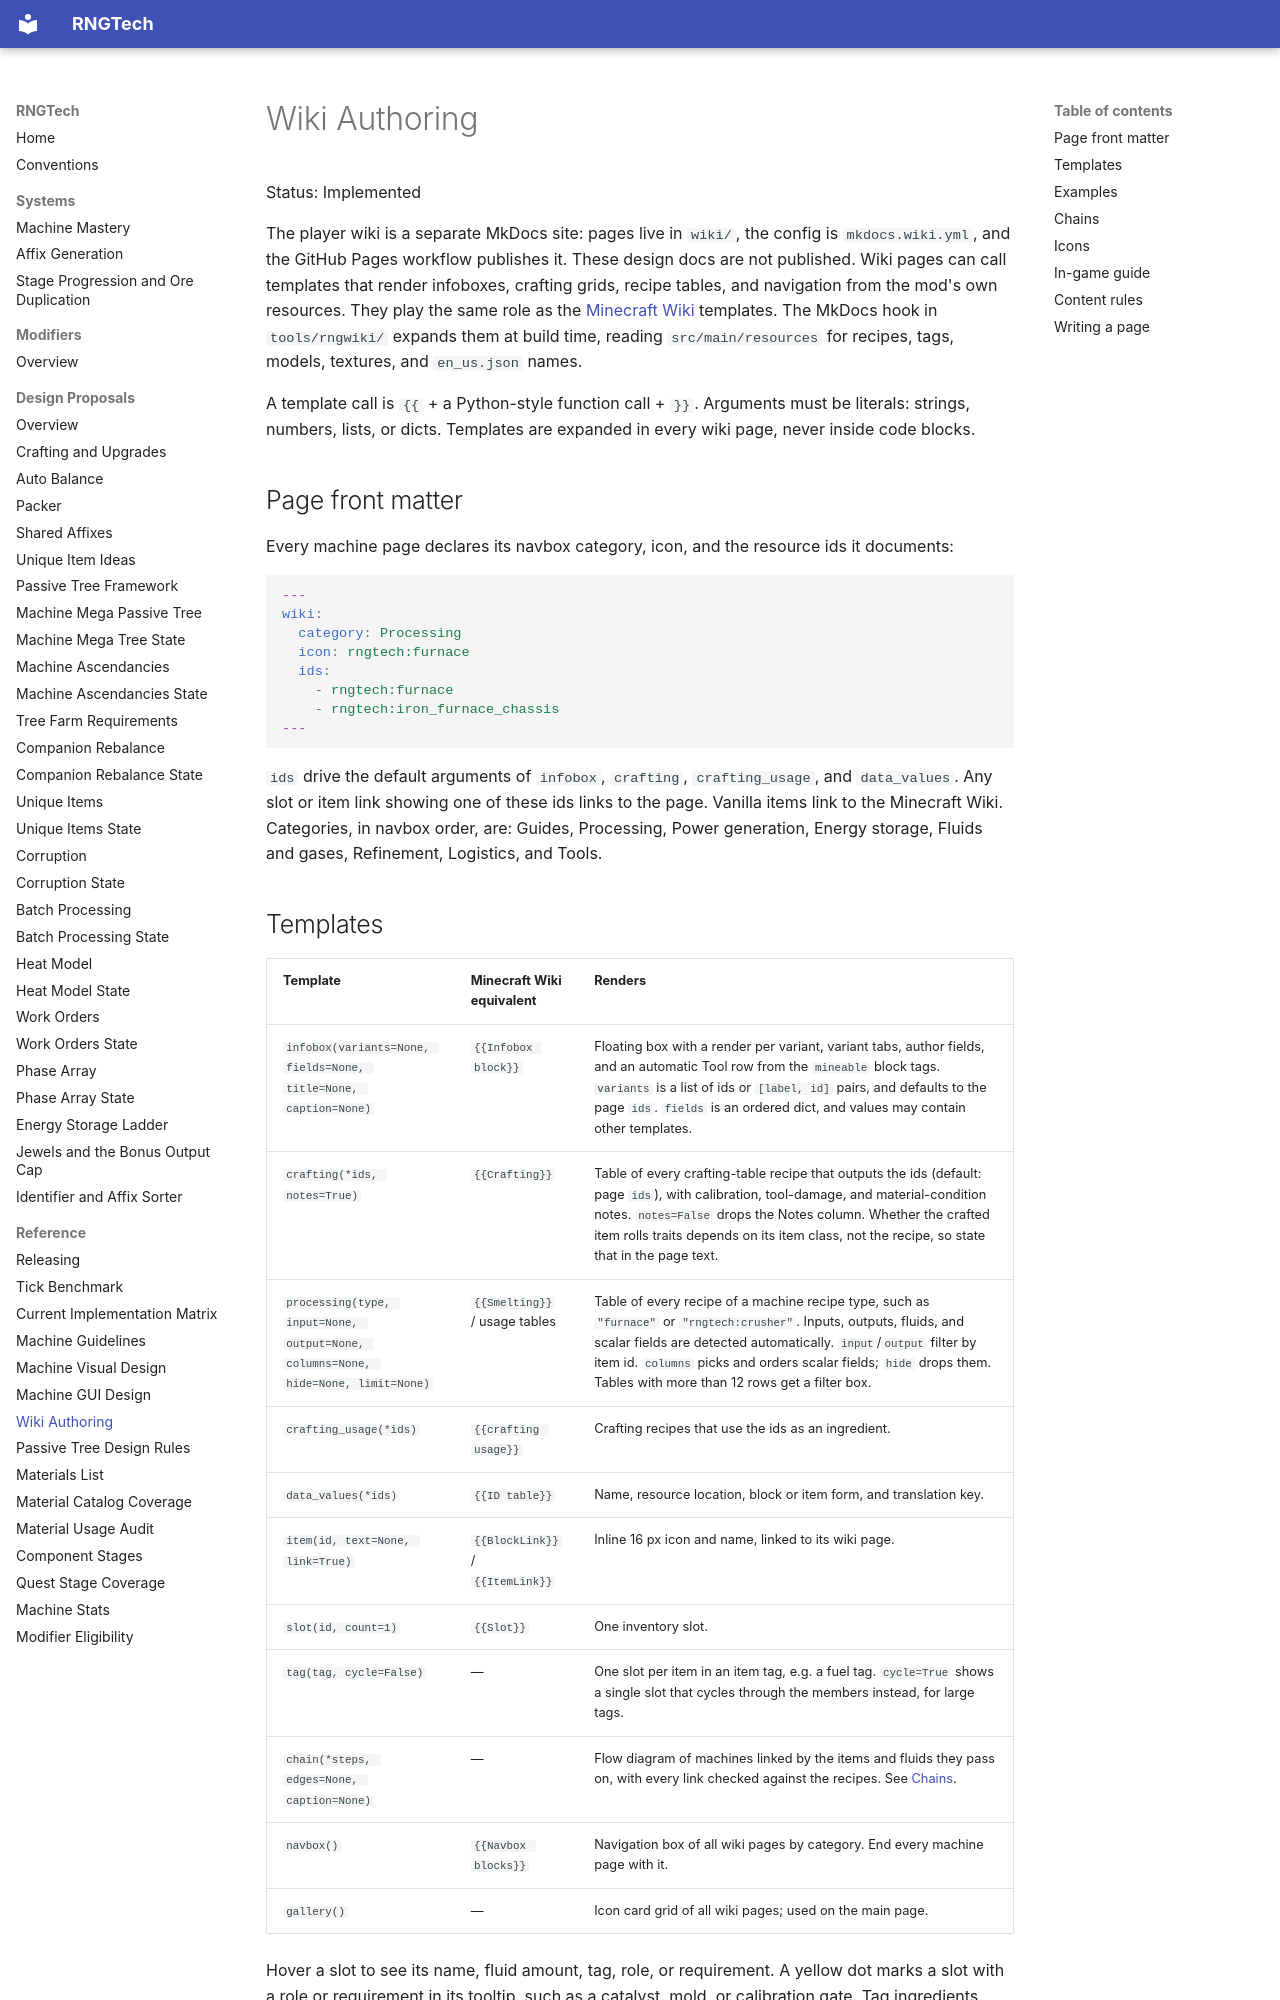

repository: C-Pettersson/rngtech · page: reference/wiki-authoring/index.html · generator: mkdocs

# Wiki Authoring

Status: Implemented

The player wiki is a separate MkDocs site: pages live in `wiki/`, the config is `mkdocs.wiki.yml`, and the GitHub Pages workflow publishes it. These design docs are not published. Wiki pages can call templates that render infoboxes, crafting grids, recipe tables, and navigation from the mod's own resources. They play the same role as the [Minecraft Wiki](https://minecraft.wiki/w/Furnace) templates. The MkDocs hook in `tools/rngwiki/` expands them at build time, reading `src/main/resources` for recipes, tags, models, textures, and `en_us.json` names.

A template call is `{{` + a Python-style function call + `}}`. Arguments must be literals: strings, numbers, lists, or dicts. Templates are expanded in every wiki page, never inside code blocks.

## Page front matter

Every machine page declares its navbox category, icon, and the resource ids it documents:

```yaml
---
wiki:
  category: Processing
  icon: rngtech:furnace
  ids:
    - rngtech:furnace
    - rngtech:iron_furnace_chassis
---
```

`ids` drive the default arguments of `infobox`, `crafting`, `crafting_usage`, and `data_values`. Any slot or item link showing one of these ids links to the page. Vanilla items link to the Minecraft Wiki. Categories, in navbox order, are: Guides, Processing, Power generation, Energy storage, Fluids and gases, Refinement, Logistics, and Tools.

## Templates

| Template | Minecraft Wiki equivalent | Renders |
|---|---|---|
| `infobox(variants=None, fields=None, title=None, caption=None)` | `{{Infobox block}}` | Floating box with a render per variant, variant tabs, author fields, and an automatic Tool row from the `mineable` block tags. `variants` is a list of ids or `[label, id]` pairs, and defaults to the page `ids`. `fields` is an ordered dict, and values may contain other templates. |
| `crafting(*ids, notes=True)` | `{{Crafting}}` | Table of every crafting-table recipe that outputs the ids (default: page `ids`), with calibration, tool-damage, and material-condition notes. `notes=False` drops the Notes column. Whether the crafted item rolls traits depends on its item class, not the recipe, so state that in the page text. |
| `processing(type, input=None, output=None, columns=None, hide=None, limit=None)` | `{{Smelting}}` / usage tables | Table of every recipe of a machine recipe type, such as `"furnace"` or `"rngtech:crusher"`. Inputs, outputs, fluids, and scalar fields are detected automatically. `input`/`output` filter by item id. `columns` picks and orders scalar fields; `hide` drops them. Tables with more than 12 rows get a filter box. |
| `crafting_usage(*ids)` | `{{crafting usage}}` | Crafting recipes that use the ids as an ingredient. |
| `data_values(*ids)` | `{{ID table}}` | Name, resource location, block or item form, and translation key. |
| `item(id, text=None, link=True)` | `{{BlockLink}}` / `{{ItemLink}}` | Inline 16 px icon and name, linked to its wiki page. |
| `slot(id, count=1)` | `{{Slot}}` | One inventory slot. |
| `tag(tag, cycle=False)` | — | One slot per item in an item tag, e.g. a fuel tag. `cycle=True` shows a single slot that cycles through the members instead, for large tags. |
| `chain(*steps, edges=None, caption=None)` | — | Flow diagram of machines linked by the items and fluids they pass on, with every link checked against the recipes. See [Chains](#chains). |
| `navbox()` | `{{Navbox blocks}}` | Navigation box of all wiki pages by category. End every machine page with it. |
| `gallery()` | — | Icon card grid of all wiki pages; used on the main page. |

Hover a slot to see its name, fluid amount, tag, role, or requirement. A yellow dot marks a slot with a role or requirement in its tooltip, such as a catalyst, mold, or calibration gate. Tag ingredients cycle through their members every two seconds.

## Examples

```md
```


```md
```
